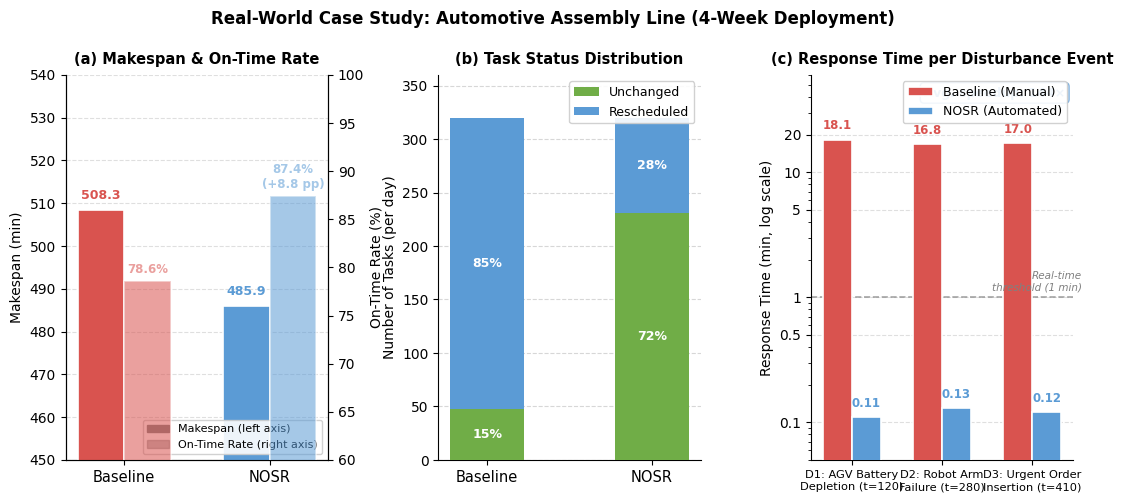

Reproduce this figure in Python.
import matplotlib.pyplot as plt
import matplotlib.patches as mpatches
import numpy as np
from matplotlib.ticker import FixedLocator

plt.rcParams['font.family'] = 'DejaVu Sans'
plt.rcParams['font.size'] = 10
plt.rcParams['mathtext.fontset'] = 'stix'

fig, axes = plt.subplots(1, 3, figsize=(13, 5))
fig.subplots_adjust(wspace=0.42)

C_BASELINE = '#D9534F'
C_NOSR     = '#5B9BD5'
C_UNCHANGED= '#70AD47'
C_CHANGED  = '#5B9BD5'

# ══════════════════════════════════════════════════════════
# 子图 (a)：双 Y 轴 — Makespan（左）& On-Time Rate（右）
# ══════════════════════════════════════════════════════════
ax1 = axes[0]
ax1_r = ax1.twinx()   # 右轴：On-Time Rate

labels   = ['Baseline', 'NOSR']
makespan = [508.3, 485.9]
ontime   = [78.6,  87.4]
x        = np.arange(len(labels))
width    = 0.32

# 左轴：Makespan
bars_m = ax1.bar(x - width/2, makespan, width,
                 color=[C_BASELINE, C_NOSR],
                 edgecolor='white', linewidth=1.2, zorder=3,
                 label='Makespan (min)')
for bar, val in zip(bars_m, makespan):
    ax1.text(bar.get_x() + bar.get_width()/2, val + 2,
             f'{val}', ha='center', va='bottom',
             fontsize=9, fontweight='bold',
             color=bar.get_facecolor())

# 右轴：On-Time Rate
bars_o = ax1_r.bar(x + width/2, ontime, width,
                   color=[C_BASELINE, C_NOSR],
                   edgecolor='white', linewidth=1.2,
                   alpha=0.55, zorder=3,
                   label='On-Time Rate (%)')
for bar, val, base in zip(bars_o, ontime, [78.6, 87.4]):
    delta = val - 78.6 if val != 78.6 else 0
    label = f'{val}%' if delta == 0 else f'{val}%\n(+{delta:.1f} pp)'
    ax1_r.text(bar.get_x() + bar.get_width()/2, val + 0.5,
               label, ha='center', va='bottom',
               fontsize=8.5, fontweight='bold',
               color=bar.get_facecolor())

ax1.set_xticks(x)
ax1.set_xticklabels(labels, fontsize=10.5)
ax1.set_ylim(450, 540)
ax1.set_ylabel('Makespan (min)', fontsize=10, color='black')
ax1_r.set_ylim(60, 100)
ax1_r.set_ylabel('On-Time Rate (%)', fontsize=10, color='black')
ax1.set_title('(a) Makespan & On-Time Rate', fontsize=10.5,
              fontweight='bold', pad=8)
ax1.yaxis.grid(True, linestyle='--', alpha=0.4, zorder=0)
ax1.set_axisbelow(True)
ax1.spines[['top']].set_visible(False)
ax1_r.spines[['top']].set_visible(False)

# 手动图例
patch_m = mpatches.Patch(color='gray',       label='Makespan (left axis)')
patch_o = mpatches.Patch(color='gray', alpha=0.5, label='On-Time Rate (right axis)')
ax1.legend(handles=[patch_m, patch_o], fontsize=8, framealpha=0.9,
           loc='lower right')

# ══════════════════════════════════════════════════════════
# 子图 (b)：任务状态堆叠条形图（两段：Unchanged / Rescheduled）
# ══════════════════════════════════════════════════════════
ax2 = axes[1]

total = 320
data = {
    'Baseline': {'Unchanged':  48, 'Rescheduled': 272},   # 合并 Late 入 Rescheduled
    'NOSR':     {'Unchanged': 231, 'Rescheduled':  89},
}
categories  = ['Baseline', 'NOSR']
unchanged   = [data[c]['Unchanged']   for c in categories]
rescheduled = [data[c]['Rescheduled'] for c in categories]

x2 = np.arange(len(categories))
w2 = 0.45

b1 = ax2.bar(x2, unchanged,   w2, label='Unchanged',
             color=C_UNCHANGED, zorder=3)
b2 = ax2.bar(x2, rescheduled, w2, bottom=unchanged,
             label='Rescheduled', color=C_CHANGED, zorder=3)

for i, cat in enumerate(categories):
    u = data[cat]['Unchanged']
    r = data[cat]['Rescheduled']
    ax2.text(i, u/2, f"{u/total*100:.0f}%",
             ha='center', va='center',
             fontsize=9, fontweight='bold', color='white')
    ax2.text(i, u + r/2, f"{r/total*100:.0f}%",
             ha='center', va='center',
             fontsize=9, fontweight='bold', color='white')

ax2.set_xticks(x2)
ax2.set_xticklabels(categories, fontsize=10.5)
ax2.set_ylabel('Number of Tasks (per day)', fontsize=10)
ax2.set_ylim(0, 360)
ax2.set_title('(b) Task Status Distribution', fontsize=10.5,
              fontweight='bold', pad=8)
ax2.legend(fontsize=9, framealpha=0.9, loc='upper right')
ax2.yaxis.grid(True, linestyle='--', alpha=0.5, zorder=0)
ax2.set_axisbelow(True)
ax2.spines[['top', 'right']].set_visible(False)

# ══════════════════════════════════════════════════════════
# 子图 (c)：响应时间对比（对数轴）— 只标数值，不标单事件 speedup
# ══════════════════════════════════════════════════════════
ax3 = axes[2]

disturbances = [
    {'label': 'D1: AGV Battery\nDepletion (t=120)',  'base': 18.1, 'nosr': 0.11},
    {'label': 'D2: Robot Arm\nFailure (t=280)',      'base': 16.8, 'nosr': 0.13},
    {'label': 'D3: Urgent Order\nInsertion (t=410)', 'base': 17.0, 'nosr': 0.12},
]

x3    = np.arange(len(disturbances))
width = 0.32

base_vals = [d['base'] for d in disturbances]
nosr_vals = [d['nosr'] for d in disturbances]

bars_b = ax3.bar(x3 - width/2, base_vals, width,
                 label='Baseline (Manual)', color=C_BASELINE,
                 edgecolor='white', linewidth=1.2, zorder=3)
bars_n = ax3.bar(x3 + width/2, nosr_vals, width,
                 label='NOSR (Automated)', color=C_NOSR,
                 edgecolor='white', linewidth=1.2, zorder=3)

ax3.set_yscale('log')
ax3.set_ylim(0.05, 60)

# 只标响应时间数值，不标各事件 speedup（避免与表格 144× 不一致）
for bar, val in zip(bars_b, base_vals):
    ax3.text(bar.get_x() + bar.get_width()/2, val * 1.15,
             f'{val:.1f}', ha='center', va='bottom',
             fontsize=8.5, fontweight='bold', color=C_BASELINE)

for bar, val in zip(bars_n, nosr_vals):
    ax3.text(bar.get_x() + bar.get_width()/2, val * 1.15,
             f'{val:.2f}', ha='center', va='bottom',
             fontsize=8.5, fontweight='bold', color=C_NOSR)

# 平均 speedup 标注在图内右上角
ax3.text(0.97, 0.97, 'Avg. speedup: 144×',
         transform=ax3.transAxes, ha='right', va='top',
         fontsize=9, color=C_NOSR, fontweight='bold',
         bbox=dict(boxstyle='round,pad=0.3', facecolor='white',
                   edgecolor=C_NOSR, alpha=0.8))

# 实时阈值参考线（1 min）
ax3.axhline(y=1.0, color='gray', linestyle='--',
            linewidth=1.2, alpha=0.7, zorder=2)
ax3.text(2.55, 1.0 * 1.1, 'Real-time\nthreshold (1 min)',
         ha='right', va='bottom', fontsize=7.5,
         color='gray', style='italic')

ax3.set_xticks(x3)
ax3.set_xticklabels([d['label'] for d in disturbances],
                    fontsize=8.2, linespacing=1.3)
ax3.set_ylabel('Response Time (min, log scale)', fontsize=10)
ax3.set_title('(c) Response Time per Disturbance Event',
              fontsize=10.5, fontweight='bold', pad=8)
ax3.legend(fontsize=9, framealpha=0.9, loc='upper right')
ax3.yaxis.grid(True, linestyle='--', alpha=0.4, zorder=0)
ax3.set_axisbelow(True)
ax3.spines[['top', 'right']].set_visible(False)

ax3.yaxis.set_major_locator(FixedLocator([0.1, 0.5, 1, 5, 10, 20]))
ax3.yaxis.set_major_formatter(
    plt.FuncFormatter(lambda val, _: f'{val:g}'))

# ══════════════════════════════════════════════════════════
fig.suptitle(
    'Real-World Case Study: Automotive Assembly Line (4-Week Deployment)',
    fontsize=12, fontweight='bold', y=1.01
)

plt.savefig('fig_case_study_new.pdf', dpi=300, bbox_inches='tight')
print("✓ Saved fig_case_study.pdf / .png")
plt.show()
